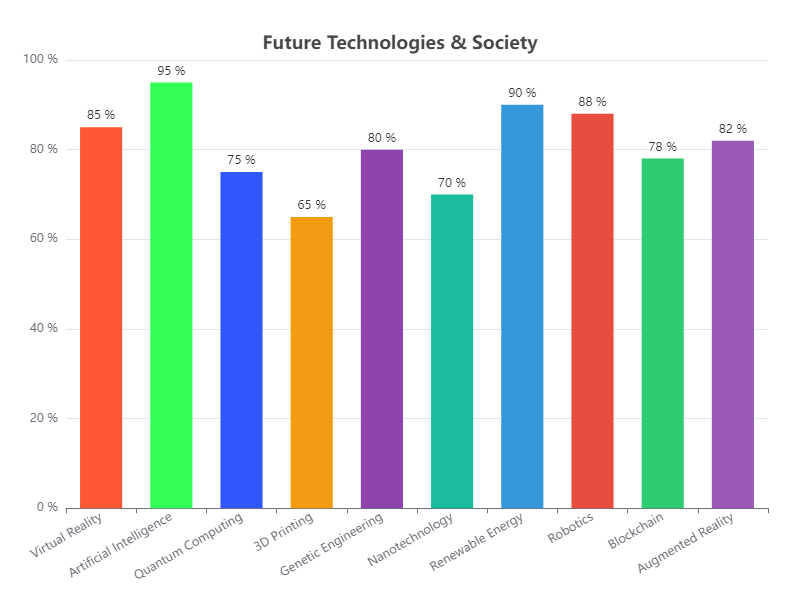

Source data for this figure (header and first rows):
Category, Value
Virtual Reality, 85
Artificial Intelligence, 95
Quantum Computing, 75
3D Printing, 65
Genetic Engineering, 80
Nanotechnology, 70
Renewable Energy, 90
Robotics, 88
Blockchain, 78
Augmented Reality, 82
